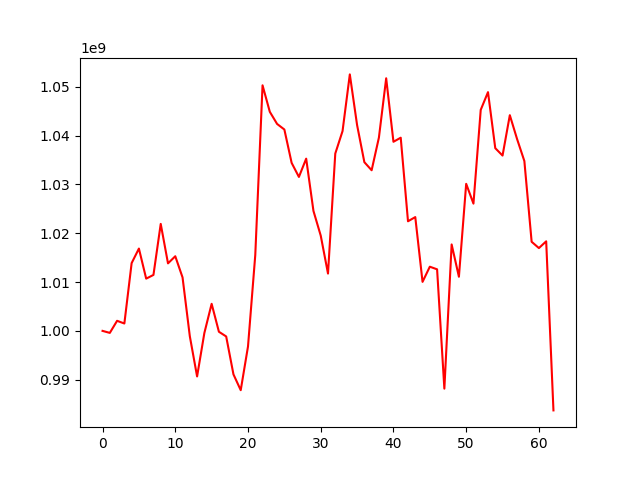

Values plotted in this chart, from the file beside it:
, 0
0, 1000000000
1, 999586497
2, 1002063722
3, 1001511242
4, 1013886998
5, 1016867025
6, 1010704076
7, 1011466793
8, 1021919761
9, 1013834368
10, 1015293300
11, 1010957290
12, 998904070
13, 990658361
14, 999565998
15, 1005546081
16, 999819756
17, 998856611
18, 991091356
19, 987848250
20, 996802962
21, 1015544808
22, 1050316778
23, 1044885471
24, 1042404500
25, 1041263288
26, 1034426579
27, 1031545650
28, 1035292745
29, 1024577056
30, 1019523171
31, 1011743174
32, 1036336506
33, 1040938726
34, 1052555865
35, 1042170835
36, 1034570017
37, 1032914789
38, 1039612648
39, 1051760467
40, 1038751690
41, 1039582747
42, 1022459141
43, 1023316440
44, 1010042843
45, 1013150074
46, 1012614031
47, 988163654
48, 1017711305
49, 1011093984
50, 1030132257
51, 1026074840
52, 1045288480
53, 1048919969
54, 1037439002
55, 1035923531
56, 1044199181
57, 1039299108
58, 1034801401
59, 1018257663
... 3 more rows
